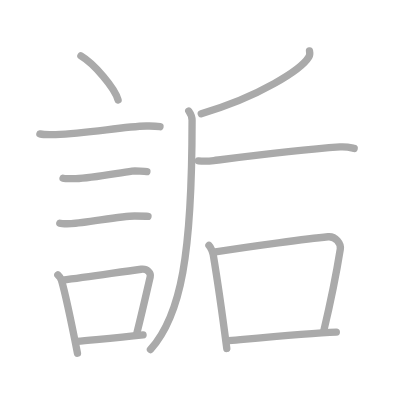
t = 0.00 s
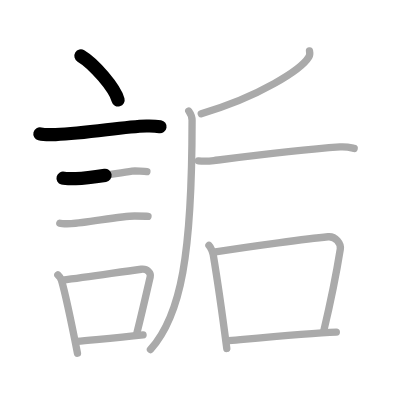
t = 2.50 s
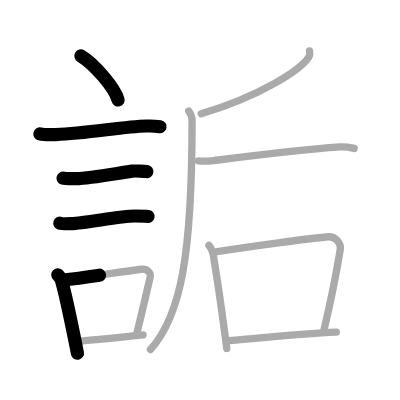
t = 5.25 s
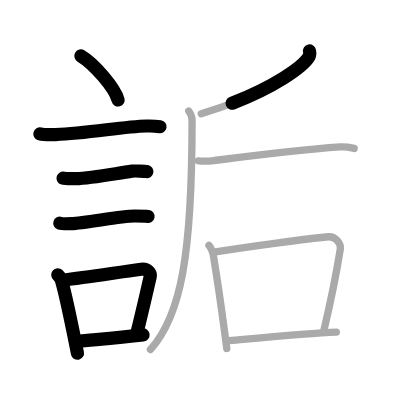
t = 7.75 s
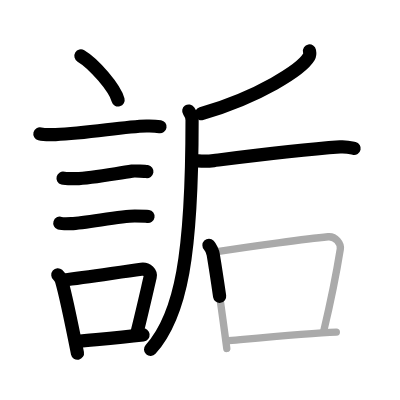
t = 10.50 s
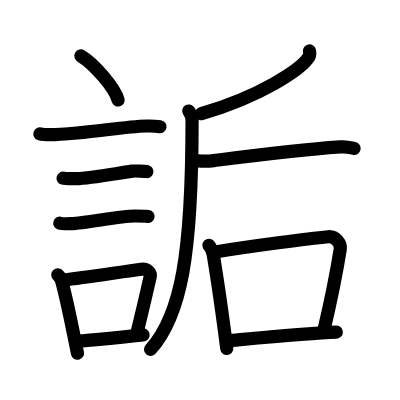
t = 13.00 s

The animated SVG that drew these frames (rendered in a browser with its animation timeline set to each time). Animation: 13 SMIL elements (animate=13); one cycle of 13.00 s.

<?xml version="1.0" standalone="no"?>
<!DOCTYPE svg PUBLIC "-//W3C//DTD SVG 1.1//EN"   "http://www.w3.org/Graphics/SVG/1.1/DTD/svg11.dtd">
<svg width="400px" height="400px"  version="1.1" xmlns="http://www.w3.org/2000/svg">
  <defs>
    <marker id="Triangle" viewBox="0 0 10 10" refX="0" refY="5" markerUnits="strokeWidth" markerWidth="3" style="stroke-opacity:0%;fill:#aaaaaa;" markerHeight="2" orient="auto">
      <path d="M 0 0 L 10 5 L 0 10 z" />
    </marker>
    
    <marker id="Arrow" viewBox="0 0 10 10" refX="5" refY="5" markerUnits="strokeWidth" markerWidth="1.8" style="stroke-opacity:0%;fill:#770000;" markerHeight="2" orient="auto">
      <path d="M 0 4 L 6 4 L 4 1 L 10 5 L 4 9 L 6 6 L 0 6 z" />
        <circle cx="5" cy="5" r="5" />
      </marker>
    
    <marker id="TriangleRed" viewBox="0 0 10 10" refX="0" refY="5" markerUnits="strokeWidth" markerWidth="3" style="stroke-opacity:0%;fill:#CC0000;" markerHeight="2" orient="auto">
      <path d="M 0 0 L 10 5 L 0 10 z" />
    </marker>
    
    <marker id="ArrowRed" viewBox="0 0 10 10" refX="5" refY="5" markerUnits="strokeWidth" markerWidth="1.8" style="stroke-opacity:0%;fill:#CC0000;" markerHeight="2" orient="auto">
      <path d="M 0 4 L 6 4 L 4 1 L 10 5 L 4 9 L 6 6 L 0 6 z" />
        <circle cx="5" cy="5" r="5" />
      </marker>
    
  </defs>
  
  <path style="fill:#ffffff; fill-opacity:100%; fill-rule:evenodd; stroke-width:0;" d="M 0 0 L 400px 0 L 400px 400px L 0 400px L 0 0" />

  <g transform="scale(3.6697247706422 3.6697247706422)">
<path style="fill:none; fill-opacity:0%; fill-rule:evenodd; stroke:#aaaaaa; stroke-opacity:100%; stroke-width: 1.5pt; stroke-linejoin:round; stroke-linecap:round;" d="M22.05 15.25c3.58 2.12 9.23 8.71 10.13 12"></path>
<path style="fill:none; fill-opacity:0%; fill-rule:evenodd; stroke:#aaaaaa; stroke-opacity:100%; stroke-width: 1.5pt; stroke-linejoin:round; stroke-linecap:round;" d="M10.87 36.48c0.74 0.19 3.53 0.22 4.27 0.19c9.07-0.34 18.18-2.17 24.78-2.33c1.23-0.03 3.07 0.09 3.68 0.19"></path>
<path style="fill:none; fill-opacity:0%; fill-rule:evenodd; stroke:#aaaaaa; stroke-opacity:100%; stroke-width: 1.5pt; stroke-linejoin:round; stroke-linecap:round;" d="M17.18 48.56c0.43 0.12 3.04 0.13 3.47 0.12c4.44-0.14 10.86-1.43 15.34-2.05c0.7-0.1 3.68 0.06 4.04 0.12"></path>
<path style="fill:none; fill-opacity:0%; fill-rule:evenodd; stroke:#aaaaaa; stroke-opacity:100%; stroke-width: 1.5pt; stroke-linejoin:round; stroke-linecap:round;" d="M16.3 60.83c0.38 0.12 2.71 0.13 3.1 0.12c3.97-0.13 13.43-2.11 17.33-2.09c0.63 0 3.29 0.06 3.6 0.11"></path>
<path style="fill:none; fill-opacity:0%; fill-rule:evenodd; stroke:#aaaaaa; stroke-opacity:100%; stroke-width: 1.5pt; stroke-linejoin:round; stroke-linecap:round;" d="M15.76 74.9c0.41 0.35 0.88 1.1 1.01 1.56c1.17 4.02 3.17 13.89 4.34 19.79"></path>
<path style="fill:none; fill-opacity:0%; fill-rule:evenodd; stroke:#aaaaaa; stroke-opacity:100%; stroke-width: 1.5pt; stroke-linejoin:round; stroke-linecap:round;" d="M16.94 76.37c7.2-0.89 14.9-2.1 21.55-3c1.67-0.22 2.68 1.04 2.44 2.06c-0.99 4.25-1.86 8.22-3.62 15.28"></path>
<path style="fill:none; fill-opacity:0%; fill-rule:evenodd; stroke:#aaaaaa; stroke-opacity:100%; stroke-width: 1.5pt; stroke-linejoin:round; stroke-linecap:round;" d="M20.92 93.05c5.37-0.54 10.68-0.97 18.06-1.81"></path>
<path style="fill:none; fill-opacity:0%; fill-rule:evenodd; stroke:#aaaaaa; stroke-opacity:100%; stroke-width: 1.5pt; stroke-linejoin:round; stroke-linecap:round;" d="M84.34 13.89c0.08 0.4 0.17 1.04-0.17 1.62c-2.01 3.41-13.54 10.88-29.33 15.46"></path>
<path style="fill:none; fill-opacity:0%; fill-rule:evenodd; stroke:#aaaaaa; stroke-opacity:100%; stroke-width: 1.5pt; stroke-linejoin:round; stroke-linecap:round;" d="M51.44 30.25c0.45 0.64 0.9 1.48 0.9 2.54c0 36.51-2.96 53.14-11.34 62.46"></path>
<path style="fill:none; fill-opacity:0%; fill-rule:evenodd; stroke:#aaaaaa; stroke-opacity:100%; stroke-width: 1.5pt; stroke-linejoin:round; stroke-linecap:round;" d="M54.06 43.84c1.69 0.16 3.11 0.06 4.21-0.08c8.98-1.15 22.36-2.9 34.4-3.73c1.82-0.13 2.92 0.2 3.84 0.41"></path>
<path style="fill:none; fill-opacity:0%; fill-rule:evenodd; stroke:#aaaaaa; stroke-opacity:100%; stroke-width: 1.5pt; stroke-linejoin:round; stroke-linecap:round;" d="M56.94 66.85c0.47 0.48 1.06 1.89 1.16 2.52c1.15 6.88 2.58 16.98 3.7 25.59"></path>
<path style="fill:none; fill-opacity:0%; fill-rule:evenodd; stroke:#aaaaaa; stroke-opacity:100%; stroke-width: 1.5pt; stroke-linejoin:round; stroke-linecap:round;" d="M58.25 68.71c10.5-1.71 26-3.71 31.16-4.19c2.08-0.19 3.54 1.93 3.32 3.35c-0.94 5.87-2.52 13.93-4.53 22.4"></path>
<path style="fill:none; fill-opacity:0%; fill-rule:evenodd; stroke:#aaaaaa; stroke-opacity:100%; stroke-width: 1.5pt; stroke-linejoin:round; stroke-linecap:round;" d="M61.73 92.88c7.02-0.63 22.52-2.13 29.92-2.38"></path>

<path style="fill:none; fill-opacity:0%; fill-rule:evenodd; stroke:#000000; stroke-opacity:100%; stroke-width: 2.7pt; stroke-linejoin:round; stroke-linecap:round;" d="M22.05 15.25c3.58 2.12 9.23 8.71 10.13 12" pathLength="100" stroke-dashoffset="100" stroke-dasharray="100 105"><animate id="dashAnim1" attributeName="stroke-dashoffset" from="100" to="0" dur="1s" calcMode="linear" fill="freeze"/></path>
<path style="fill:none; fill-opacity:0%; fill-rule:evenodd; stroke:#000000; stroke-opacity:100%; stroke-width: 2.7pt; stroke-linejoin:round; stroke-linecap:round;" d="M10.87 36.48c0.74 0.19 3.53 0.22 4.27 0.19c9.07-0.34 18.18-2.17 24.78-2.33c1.23-0.03 3.07 0.09 3.68 0.19" pathLength="100" stroke-dashoffset="100" stroke-dasharray="100 105"><animate id="dashAnim2" attributeName="stroke-dashoffset" from="100" to="0" dur="1s" calcMode="linear" begin="dashAnim1.end" fill="freeze"/></path>
<path style="fill:none; fill-opacity:0%; fill-rule:evenodd; stroke:#000000; stroke-opacity:100%; stroke-width: 2.7pt; stroke-linejoin:round; stroke-linecap:round;" d="M17.18 48.56c0.43 0.12 3.04 0.13 3.47 0.12c4.44-0.14 10.86-1.43 15.34-2.05c0.7-0.1 3.68 0.06 4.04 0.12" pathLength="100" stroke-dashoffset="100" stroke-dasharray="100 105"><animate id="dashAnim3" attributeName="stroke-dashoffset" from="100" to="0" dur="1s" calcMode="linear" begin="dashAnim2.end" fill="freeze"/></path>
<path style="fill:none; fill-opacity:0%; fill-rule:evenodd; stroke:#000000; stroke-opacity:100%; stroke-width: 2.7pt; stroke-linejoin:round; stroke-linecap:round;" d="M16.3 60.83c0.38 0.12 2.71 0.13 3.1 0.12c3.97-0.13 13.43-2.11 17.33-2.09c0.63 0 3.29 0.06 3.6 0.11" pathLength="100" stroke-dashoffset="100" stroke-dasharray="100 105"><animate id="dashAnim4" attributeName="stroke-dashoffset" from="100" to="0" dur="1s" calcMode="linear" begin="dashAnim3.end" fill="freeze"/></path>
<path style="fill:none; fill-opacity:0%; fill-rule:evenodd; stroke:#000000; stroke-opacity:100%; stroke-width: 2.7pt; stroke-linejoin:round; stroke-linecap:round;" d="M15.76 74.9c0.41 0.35 0.88 1.1 1.01 1.56c1.17 4.02 3.17 13.89 4.34 19.79" pathLength="100" stroke-dashoffset="100" stroke-dasharray="100 105"><animate id="dashAnim5" attributeName="stroke-dashoffset" from="100" to="0" dur="1s" calcMode="linear" begin="dashAnim4.end" fill="freeze"/></path>
<path style="fill:none; fill-opacity:0%; fill-rule:evenodd; stroke:#000000; stroke-opacity:100%; stroke-width: 2.7pt; stroke-linejoin:round; stroke-linecap:round;" d="M16.94 76.37c7.2-0.89 14.9-2.1 21.55-3c1.67-0.22 2.68 1.04 2.44 2.06c-0.99 4.25-1.86 8.22-3.62 15.28" pathLength="100" stroke-dashoffset="100" stroke-dasharray="100 105"><animate id="dashAnim6" attributeName="stroke-dashoffset" from="100" to="0" dur="1s" calcMode="linear" begin="dashAnim5.end" fill="freeze"/></path>
<path style="fill:none; fill-opacity:0%; fill-rule:evenodd; stroke:#000000; stroke-opacity:100%; stroke-width: 2.7pt; stroke-linejoin:round; stroke-linecap:round;" d="M20.92 93.05c5.37-0.54 10.68-0.97 18.06-1.81" pathLength="100" stroke-dashoffset="100" stroke-dasharray="100 105"><animate id="dashAnim7" attributeName="stroke-dashoffset" from="100" to="0" dur="1s" calcMode="linear" begin="dashAnim6.end" fill="freeze"/></path>
<path style="fill:none; fill-opacity:0%; fill-rule:evenodd; stroke:#000000; stroke-opacity:100%; stroke-width: 2.7pt; stroke-linejoin:round; stroke-linecap:round;" d="M84.34 13.89c0.08 0.4 0.17 1.04-0.17 1.62c-2.01 3.41-13.54 10.88-29.33 15.46" pathLength="100" stroke-dashoffset="100" stroke-dasharray="100 105"><animate id="dashAnim8" attributeName="stroke-dashoffset" from="100" to="0" dur="1s" calcMode="linear" begin="dashAnim7.end" fill="freeze"/></path>
<path style="fill:none; fill-opacity:0%; fill-rule:evenodd; stroke:#000000; stroke-opacity:100%; stroke-width: 2.7pt; stroke-linejoin:round; stroke-linecap:round;" d="M51.44 30.25c0.45 0.64 0.9 1.48 0.9 2.54c0 36.51-2.96 53.14-11.34 62.46" pathLength="100" stroke-dashoffset="100" stroke-dasharray="100 105"><animate id="dashAnim9" attributeName="stroke-dashoffset" from="100" to="0" dur="1s" calcMode="linear" begin="dashAnim8.end" fill="freeze"/></path>
<path style="fill:none; fill-opacity:0%; fill-rule:evenodd; stroke:#000000; stroke-opacity:100%; stroke-width: 2.7pt; stroke-linejoin:round; stroke-linecap:round;" d="M54.06 43.84c1.69 0.16 3.11 0.06 4.21-0.08c8.98-1.15 22.36-2.9 34.4-3.73c1.82-0.13 2.92 0.2 3.84 0.41" pathLength="100" stroke-dashoffset="100" stroke-dasharray="100 105"><animate id="dashAnim10" attributeName="stroke-dashoffset" from="100" to="0" dur="1s" calcMode="linear" begin="dashAnim9.end" fill="freeze"/></path>
<path style="fill:none; fill-opacity:0%; fill-rule:evenodd; stroke:#000000; stroke-opacity:100%; stroke-width: 2.7pt; stroke-linejoin:round; stroke-linecap:round;" d="M56.94 66.85c0.47 0.48 1.06 1.89 1.16 2.52c1.15 6.88 2.58 16.98 3.7 25.59" pathLength="100" stroke-dashoffset="100" stroke-dasharray="100 105"><animate id="dashAnim11" attributeName="stroke-dashoffset" from="100" to="0" dur="1s" calcMode="linear" begin="dashAnim10.end" fill="freeze"/></path>
<path style="fill:none; fill-opacity:0%; fill-rule:evenodd; stroke:#000000; stroke-opacity:100%; stroke-width: 2.7pt; stroke-linejoin:round; stroke-linecap:round;" d="M58.25 68.71c10.5-1.71 26-3.71 31.16-4.19c2.08-0.19 3.54 1.93 3.32 3.35c-0.94 5.87-2.52 13.93-4.53 22.4" pathLength="100" stroke-dashoffset="100" stroke-dasharray="100 105"><animate id="dashAnim12" attributeName="stroke-dashoffset" from="100" to="0" dur="1s" calcMode="linear" begin="dashAnim11.end" fill="freeze"/></path>
<path style="fill:none; fill-opacity:0%; fill-rule:evenodd; stroke:#000000; stroke-opacity:100%; stroke-width: 2.7pt; stroke-linejoin:round; stroke-linecap:round;" d="M61.73 92.88c7.02-0.63 22.52-2.13 29.92-2.38" pathLength="100" stroke-dashoffset="100" stroke-dasharray="100 105"><animate id="dashAnim13" attributeName="stroke-dashoffset" from="100" to="0" dur="1s" calcMode="linear" begin="dashAnim12.end" fill="freeze"/></path>

</g>

</svg>  
          
